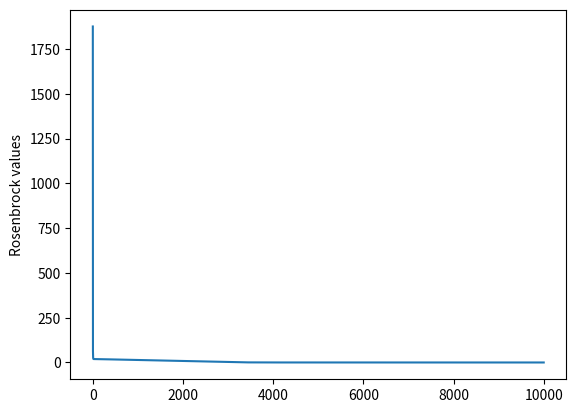

Reproduce this figure in Python.
import numpy as np
import matplotlib.pyplot as plt

def rosenbrock(x):
    return np.sum(100.0*(x[1:]-x[:-1]**2.0)**2.0 + (1-x[:-1])**2.0)

def rosenbrock_grad(x):
    xm = x[1:-1]
    xm_m1 = x[:-2]
    xm_p1 = x[2:]
    der = np.zeros_like(x)
    der[1:-1] = 200*(xm-xm_m1**2) - 400*(xm_p1 - xm**2)*xm - 2*(1-xm)
    der[0] = -400*x[0]*(x[1]-x[0]**2) - 2*(1-x[0])
    der[-1] = 200*(x[-1]-x[-2]**2)
    return der

plot_values = []

def minimize(f, f_grad, x, step=1e-3, iterations=10000, precision=1e-3):
    for i in range(0,iterations):
        plot_values.append(rosenbrock(x))
        x = x - step * f_grad(x)
    return x


x0 = np.random.rand(20)
for i,x in enumerate(x0):
    x0[i] = x * -1

print(x0)
print(rosenbrock(x0))
final_x = minimize(rosenbrock,rosenbrock_grad,x0, 1e-3)
print(final_x)
print(rosenbrock(final_x))

plt.plot(plot_values)
plt.ylabel('Rosenbrock values')
plt.show()